Labelled photos from "roi_images", an image-classification folder in bruce17022006/DL_MINI_PROJECT. The possible labels are: no seatbelt, seatbelt.

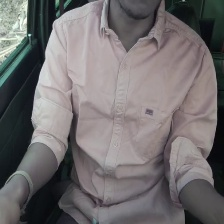
Label: no seatbelt

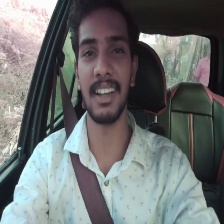
Label: seatbelt

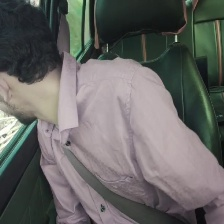
Label: seatbelt

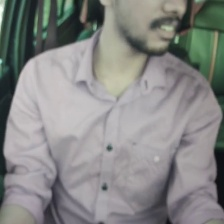
Label: no seatbelt

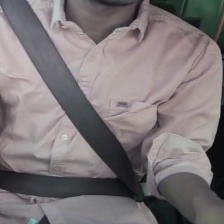
Label: seatbelt

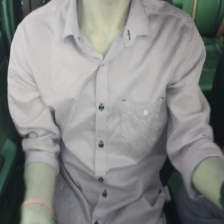
Label: no seatbelt
